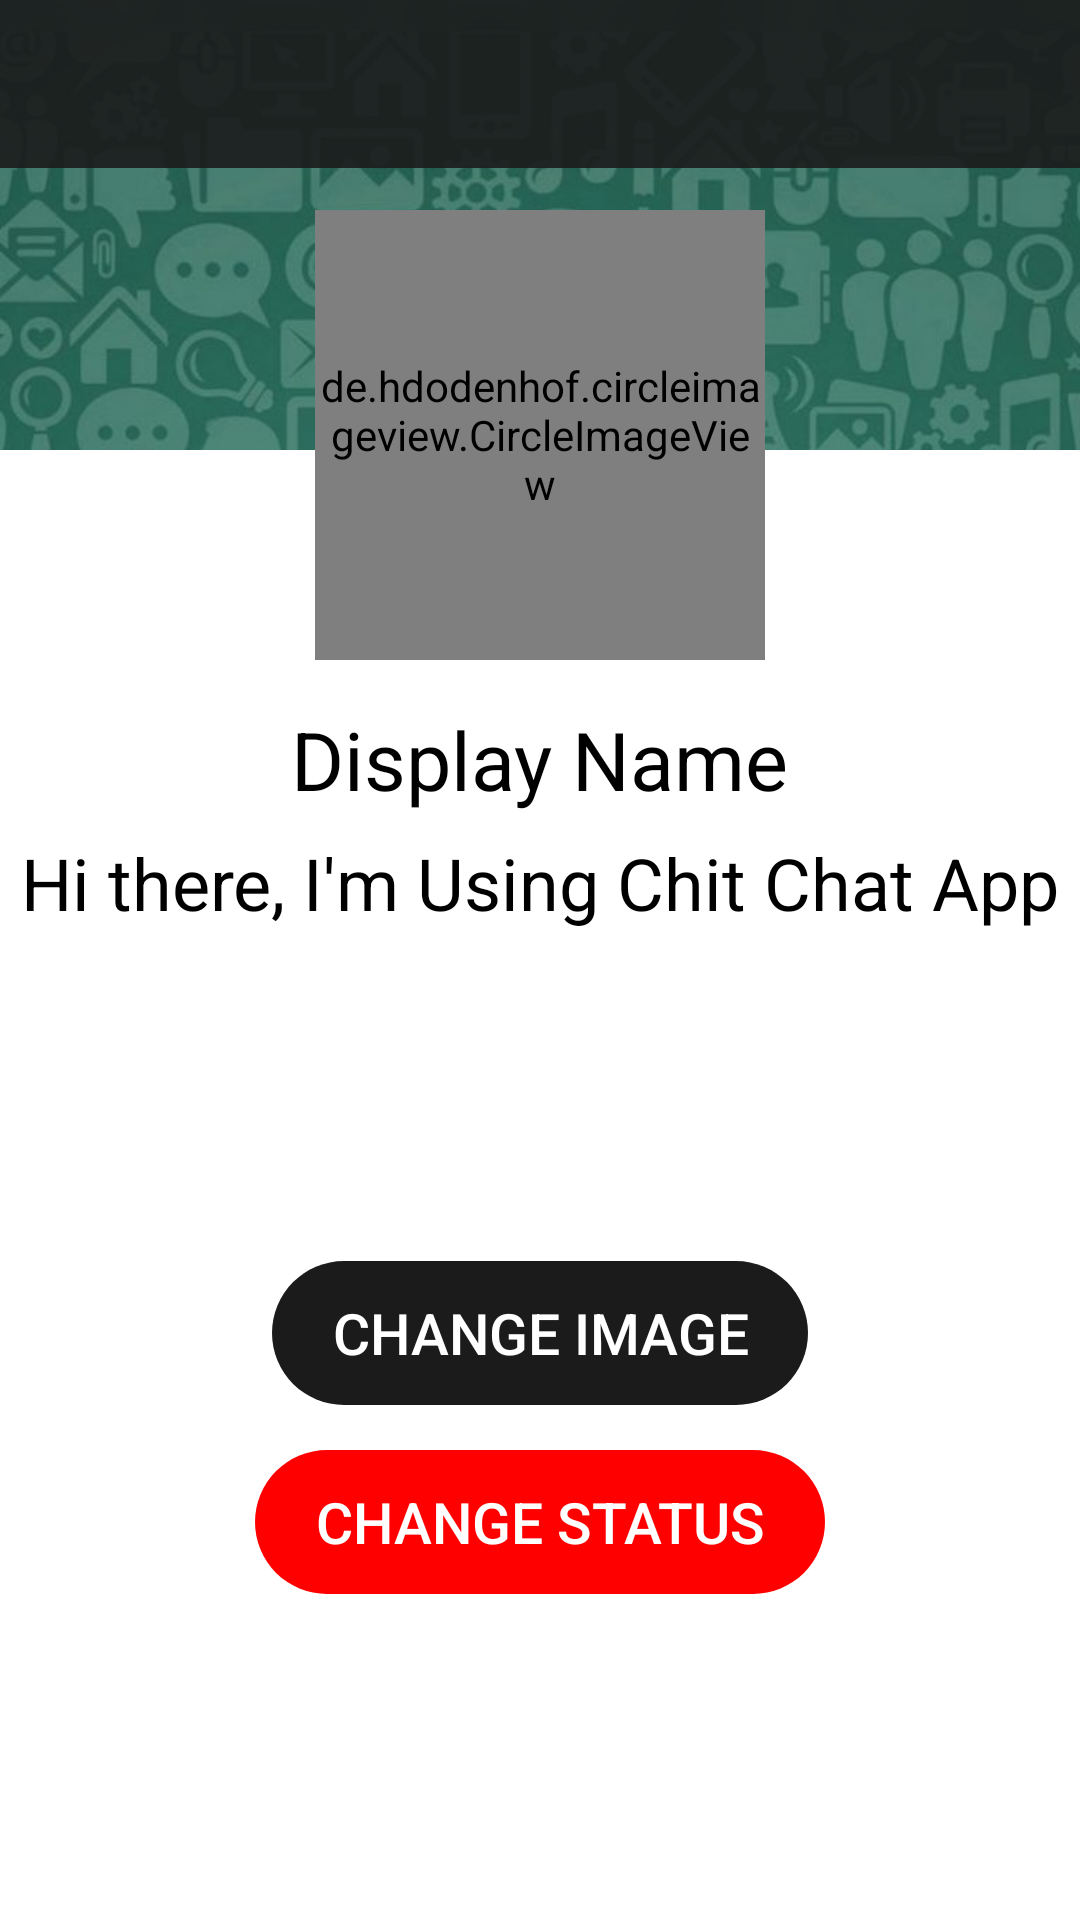

Layout XML and referenced resources for this Android screen:
<!-- AndroidManifest.xml: application theme Theme.Chit_Chat -->
<!-- res/layout/activity_settings.xml -->
<?xml version="1.0" encoding="utf-8"?>
<RelativeLayout xmlns:android="http://schemas.android.com/apk/res/android"
    xmlns:app="http://schemas.android.com/apk/res-auto"
    xmlns:tools="http://schemas.android.com/tools"
    android:layout_width="match_parent"
    android:layout_height="match_parent"
    android:background="@drawable/background_5"
    tools:context=".SettingsActivity">

    <include
        android:id="@+id/accountToolBar"
        layout="@layout/app_bar_layout"
        app:layout_constraintEnd_toEndOf="parent"
        app:layout_constraintHorizontal_bias="1.0"
        app:layout_constraintStart_toStartOf="parent"
        app:layout_constraintTop_toTopOf="parent" />

    <RelativeLayout
        android:layout_marginTop="150dp"
        android:layout_width="match_parent"
        android:layout_height="match_parent"
        android:background="@color/white" />

    <de.hdodenhof.circleimageview.CircleImageView
        android:id="@+id/accountImage"
        android:layout_width="150dp"
        android:layout_height="150dp"
        android:layout_marginTop="70dp"
        android:layout_centerHorizontal="true"
        tools:src="@drawable/avtar_image3"
         />

    <TextView
        android:id="@+id/accountName"
        android:layout_width="wrap_content"
        android:layout_height="wrap_content"
        android:layout_below="@+id/accountImage"
        android:layout_marginTop="15dp"
        android:layout_centerHorizontal="true"
        android:text="Display Name"
        android:textColor="@color/black"
        android:textSize="27sp"/>

    <TextView
        android:id="@+id/accountStatus"
        android:layout_width="wrap_content"
        android:layout_height="wrap_content"
        android:layout_below="@+id/accountName"
        android:layout_marginTop="7dp"
        android:layout_centerHorizontal="true"
        android:text="Hi there, I'm Using Chit Chat App"
        android:textColor="@color/black"
        android:textSize="24sp" />

    <Button
        android:id="@+id/accountChangeImageBtn"
        android:layout_width="wrap_content"
        android:layout_height="wrap_content"
        android:layout_below="@+id/accountStatus"
        android:layout_marginTop="110dp"
        android:layout_centerHorizontal="true"
        android:background="@drawable/button_layout"
        android:backgroundTint="@color/Eerie_Black"
        android:paddingHorizontal="20dp"
        android:paddingVertical="10dp"
        android:text="CHANGE IMAGE"
        android:textColor="@color/white"
        android:textSize="19sp"  />

    <Button
        android:id="@+id/accountChangeStatusBtn"
        android:layout_width="wrap_content"
        android:layout_height="wrap_content"
        android:layout_below="@+id/accountChangeImageBtn"
        android:layout_centerHorizontal="true"
        android:layout_marginTop="15dp"
        android:background="@drawable/button_layout"
        android:backgroundTint="@color/Red"
        android:paddingHorizontal="20dp"
        android:paddingVertical="10dp"
        android:text="CHANGE STATUS"
        android:textColor="@color/white"
        android:textSize="19sp" />


</RelativeLayout>
<!-- res/layout/app_bar_layout.xml (included above) -->
<?xml version="1.0" encoding="utf-8"?>
<androidx.appcompat.widget.Toolbar xmlns:android="http://schemas.android.com/apk/res/android"
    android:id="@+id/mainAppBar"
    android:layout_width="match_parent"
    android:layout_height="wrap_content"
    android:background="#E21B1B1B"
    android:theme="@style/ThemeOverlay.AppCompat.Dark.ActionBar">

</androidx.appcompat.widget.Toolbar>
<!-- resources referenced by this layout -->
<resources>
  <color name="Eerie_Black">#1B1B1B</color>
  <color name="Red">#FF0000</color>
  <color name="black">#FF000000</color>
  <color name="white">#FFFFFFFF</color>
  <!-- drawable avtar_image3: jpg bitmap (drawable, 32990 bytes) -->
  <!-- drawable background_5: jpg bitmap (drawable, 123546 bytes) -->
  <!-- drawable button_layout (drawable) -->
  <?xml version="1.0" encoding="utf-8"?>
  <shape xmlns:android="http://schemas.android.com/apk/res/android">
  
      <corners
          android:radius="25dp"/>
  
  </shape>
  <style name="Theme.Chit_Chat" parent="Theme.AppCompat.Light.NoActionBar">
          
          <item name="colorPrimary">@color/Eerie_Black</item>
          <item name="colorPrimaryVariant">@color/black</item>
          <item name="colorOnPrimary">@color/Persian_Blue</item>
          
          <item name="colorSecondary">@color/teal_200</item>
          <item name="colorSecondaryVariant">@color/teal_700</item>
          <item name="colorOnSecondary">@color/black</item>
          
          <item name="android:statusBarColor" tools:targetApi="l">?attr/colorPrimaryVariant</item>
          
      </style>
  <color name="Persian_Blue">#1261A0</color>
  <color name="teal_200">#FF03DAC5</color>
  <color name="teal_700">#FF018786</color>
</resources>
